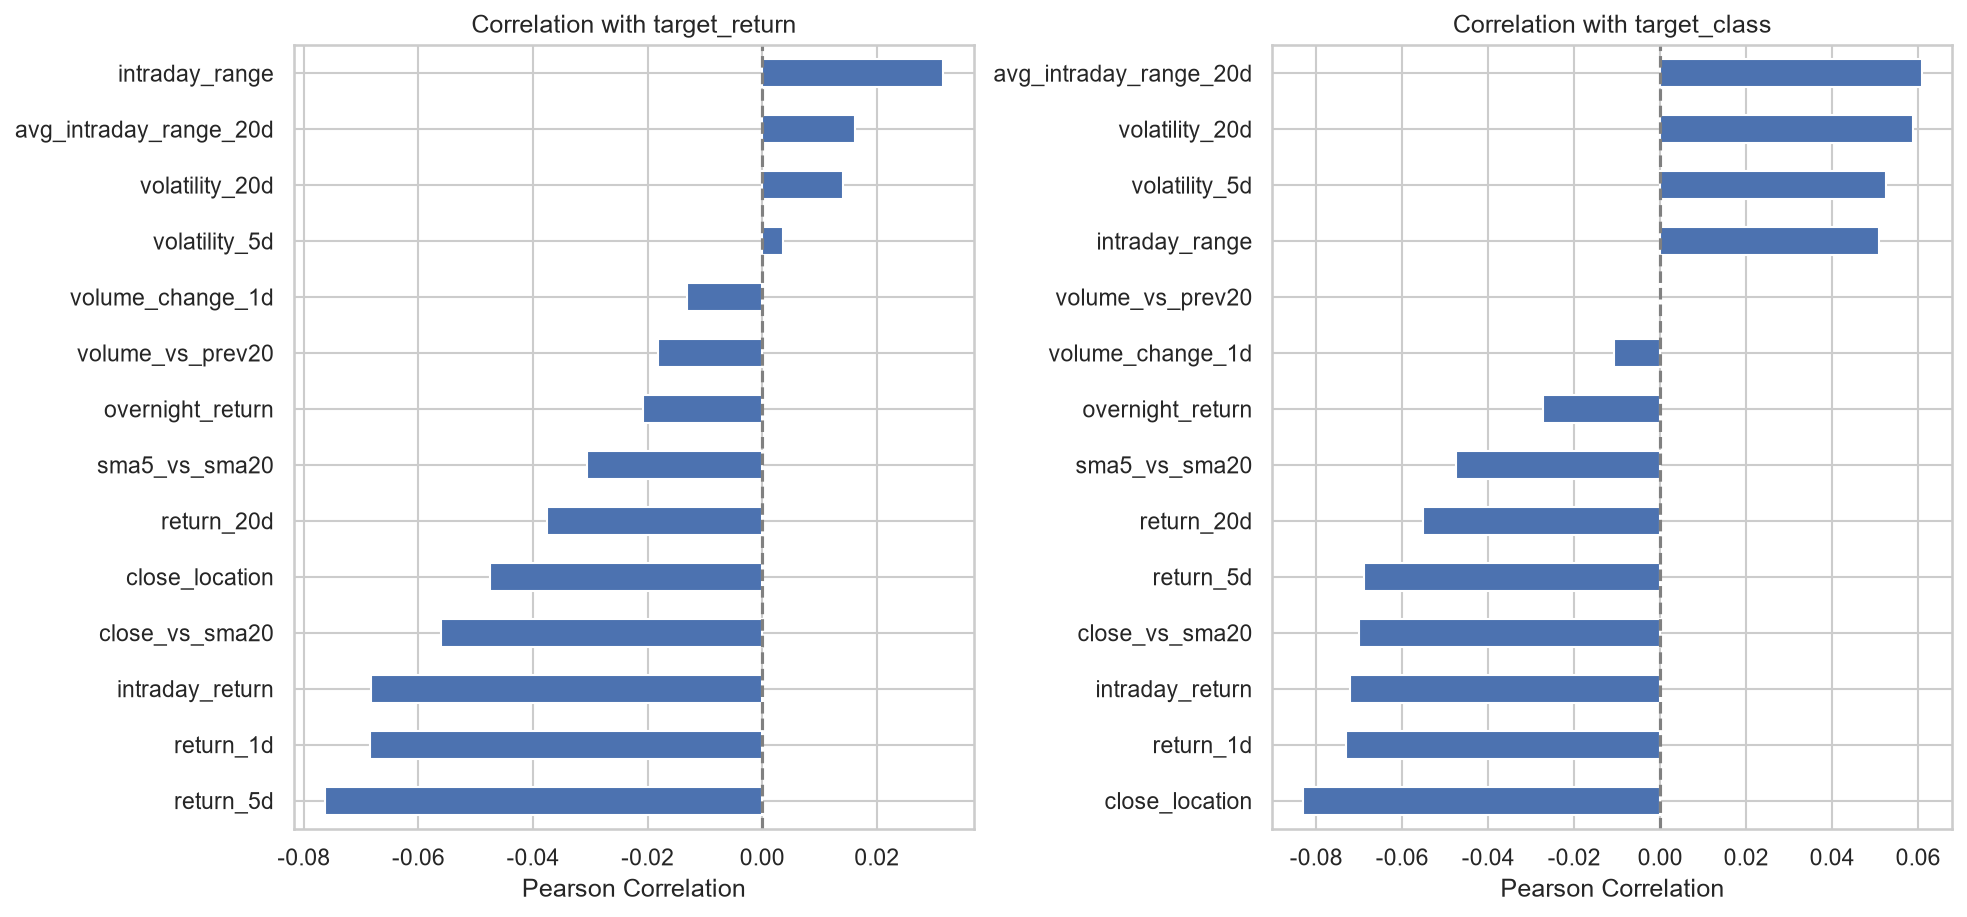

The table this chart was drawn from, first rows:
, target_return, target_class
return_1d, -0.06838, -0.07312
return_5d, -0.07635, -0.06897
return_20d, -0.03749, -0.05513
volatility_20d, 0.01417, 0.05886
intraday_return, -0.06826, -0.07204
intraday_range, 0.03156, 0.0509
close_vs_sma20, -0.05605, -0.07009
sma5_vs_sma20, -0.03053, -0.04743
overnight_return, -0.0208, -0.0272
close_location, -0.04749, -0.08302
volatility_5d, 0.003634, 0.05256
avg_intraday_range_20d, 0.01626, 0.0608
volume_change_1d, -0.01304, -0.01069
volume_vs_prev20, -0.01825, -4.776949227920757e-06
